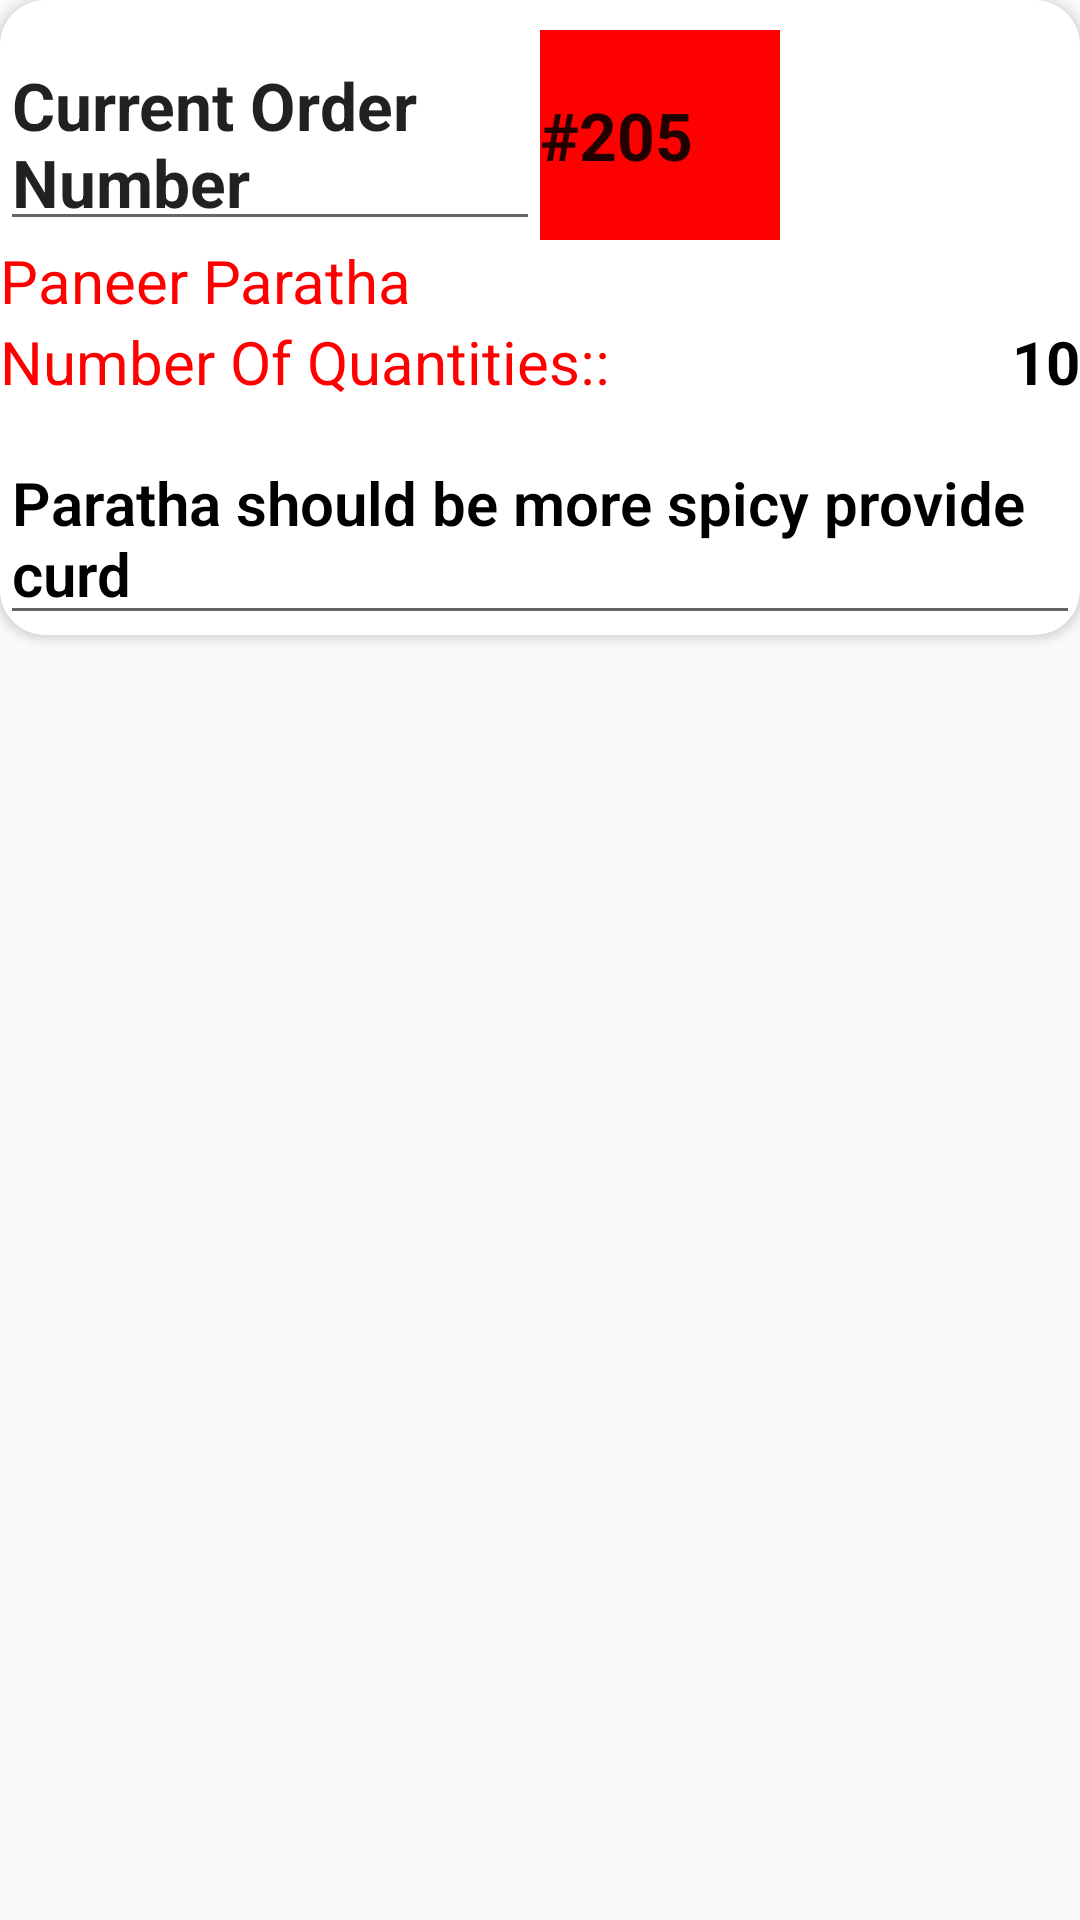

The Android layout XML behind this screen, and the referenced resources:
<!-- AndroidManifest.xml: application theme Theme.FoodAppChef -->
<!-- res/layout/order_recycler_view.xml -->
<?xml version="1.0" encoding="utf-8"?>
<FrameLayout xmlns:android="http://schemas.android.com/apk/res/android"
    xmlns:app="http://schemas.android.com/apk/res-auto"
    android:id="@+id/food_category_adapter_layout"
    android:layout_width="match_parent"
    android:layout_height="wrap_content"
    android:layout_margin="1dp"
    android:background="@drawable/user_credential_edittext_style"
    android:elevation="10dp"
    android:orientation="vertical">

    
    <androidx.cardview.widget.CardView
        android:layout_width="match_parent"
        android:layout_height="wrap_content"
        app:cardElevation="@dimen/cardview_default_elevation"
        app:cardCornerRadius="15dp">


        <LinearLayout
            android:id="@+id/food_adapter_ll_parent"
            android:layout_width="match_parent"
            android:layout_height="wrap_content"
            android:elevation="5dp"
            android:background="@color/white"
            android:orientation="vertical">

            <LinearLayout
                android:id="@+id/rel_layout"
                android:layout_width="match_parent"
                android:layout_height="match_parent"
                android:orientation="horizontal">


                <EditText
                    android:layout_width="180dp"
                    android:layout_height="70dp"
                    android:textSize="22sp"
                    android:textStyle="bold"
                    android:text="Current Order Number"/>
                <EditText
                    android:layout_width="80dp"
                    android:layout_height="70dp"
                    android:textSize="22sp"
                    android:layout_marginTop="10dp"
                    android:id="@+id/order_id"
                    android:background="@color/red"

                    android:textStyle="bold"
                    android:text="#205">
                </EditText>

                <ImageView
                    android:id="@+id/food_image"
                    android:layout_width="match_parent"
                    android:layout_height="70dp"
                    android:layout_marginTop="10dp"

                    android:scaleType="fitXY"
                    android:src="@drawable/aalu" />
            </LinearLayout>

            <LinearLayout
                android:layout_width="match_parent"
                android:layout_height="wrap_content"
                android:orientation="horizontal">
                <androidx.constraintlayout.widget.ConstraintLayout
                    android:layout_width="match_parent"
                    android:layout_height="wrap_content">

                    <LinearLayout
                        android:id="@+id/linearLayout2"
                        android:layout_width="0dp"
                        android:layout_height="wrap_content"
                        android:orientation="horizontal"
                        app:layout_constraintStart_toStartOf="parent"
                        app:layout_constraintTop_toTopOf="parent">

                        <TextView
                            android:id="@+id/food_category_title"
                            android:layout_width="wrap_content"
                            android:layout_height="wrap_content"
                            android:text="Paneer Paratha "
                            android:textColor="@color/red"
                            android:textSize="20sp"
                            app:layout_constraintStart_toStartOf="parent"
                            app:layout_constraintTop_toTopOf="parent" />


                    </LinearLayout>


                </androidx.constraintlayout.widget.ConstraintLayout>

            </LinearLayout>
            <LinearLayout
                android:layout_width="match_parent"
                android:layout_height="wrap_content"
                android:orientation="horizontal">
                <androidx.constraintlayout.widget.ConstraintLayout
                    android:layout_width="match_parent"
                    android:layout_height="wrap_content">

                    <LinearLayout
                        android:id="@+id/linearLayout"
                        android:layout_width="0dp"
                        android:layout_height="wrap_content"
                        android:orientation="horizontal"
                        app:layout_constraintStart_toStartOf="parent"
                        app:layout_constraintTop_toTopOf="parent">

                        <TextView
                            android:id="@+id/food_category_name"
                            android:layout_width="wrap_content"
                            android:layout_height="wrap_content"
                            android:text="Number Of Quantities::"
                            android:textColor="@color/red"
                            android:textSize="20sp"
                            app:layout_constraintStart_toStartOf="parent"
                            app:layout_constraintTop_toTopOf="parent" />


                    </LinearLayout>


                    <TextView
                        android:id="@+id/food_no_quantities"
                        android:layout_width="wrap_content"
                        android:layout_height="wrap_content"
                        android:text="10"
                        android:textColor="@color/black"
                        android:textSize="20sp"
                        android:textStyle="bold"
                        app:layout_constraintEnd_toEndOf="parent"
                        app:layout_constraintTop_toTopOf="parent" />
                </androidx.constraintlayout.widget.ConstraintLayout>

            </LinearLayout>

            <LinearLayout
                android:layout_width="wrap_content"
                android:layout_height="wrap_content"
                android:orientation="horizontal">
                <EditText
                    android:id="@+id/food_category_description"
                    android:layout_width="wrap_content"
                    android:layout_height="wrap_content"
                    android:fontFamily="sans-serif-light"
                    android:textSize="20sp"
                    android:textStyle="bold"
                    android:text="Paratha should be more spicy provide curd"
                    android:layout_marginTop="10dp"
                    android:textColor="#000000"/>

            </LinearLayout>

        </LinearLayout>
    </androidx.cardview.widget.CardView>

</FrameLayout>
<!-- resources referenced by this layout -->
<resources>
  <color name="black">#FF000000</color>
  <color name="red">#ff0000</color>
  <style name="Theme.FoodAppChef" parent="Theme.AppCompat.DayNight.NoActionBar">
          
          <item name="colorPrimary">@color/purple_500</item>
          <item name="colorPrimaryVariant">@color/purple_700</item>
  
          
          <item name="colorSecondary">@color/teal_200</item>
          <item name="colorSecondaryVariant">@color/teal_700</item>
          <item name="colorOnSecondary">@color/black</item>
          
          <item name="android:statusBarColor" tools:targetApi="l">?attr/colorPrimaryVariant</item>
          
      </style>
  <color name="purple_500">#FF6200EE</color>
  <color name="purple_700">#FF3700B3</color>
  <color name="teal_200">#FF03DAC5</color>
  <color name="teal_700">#FF018786</color>
  <!-- not gathered from this repository: default colours our renderer supplied (Android Studio template values) -->
  <color name="white">#FFFFFFFF</color>
</resources>
